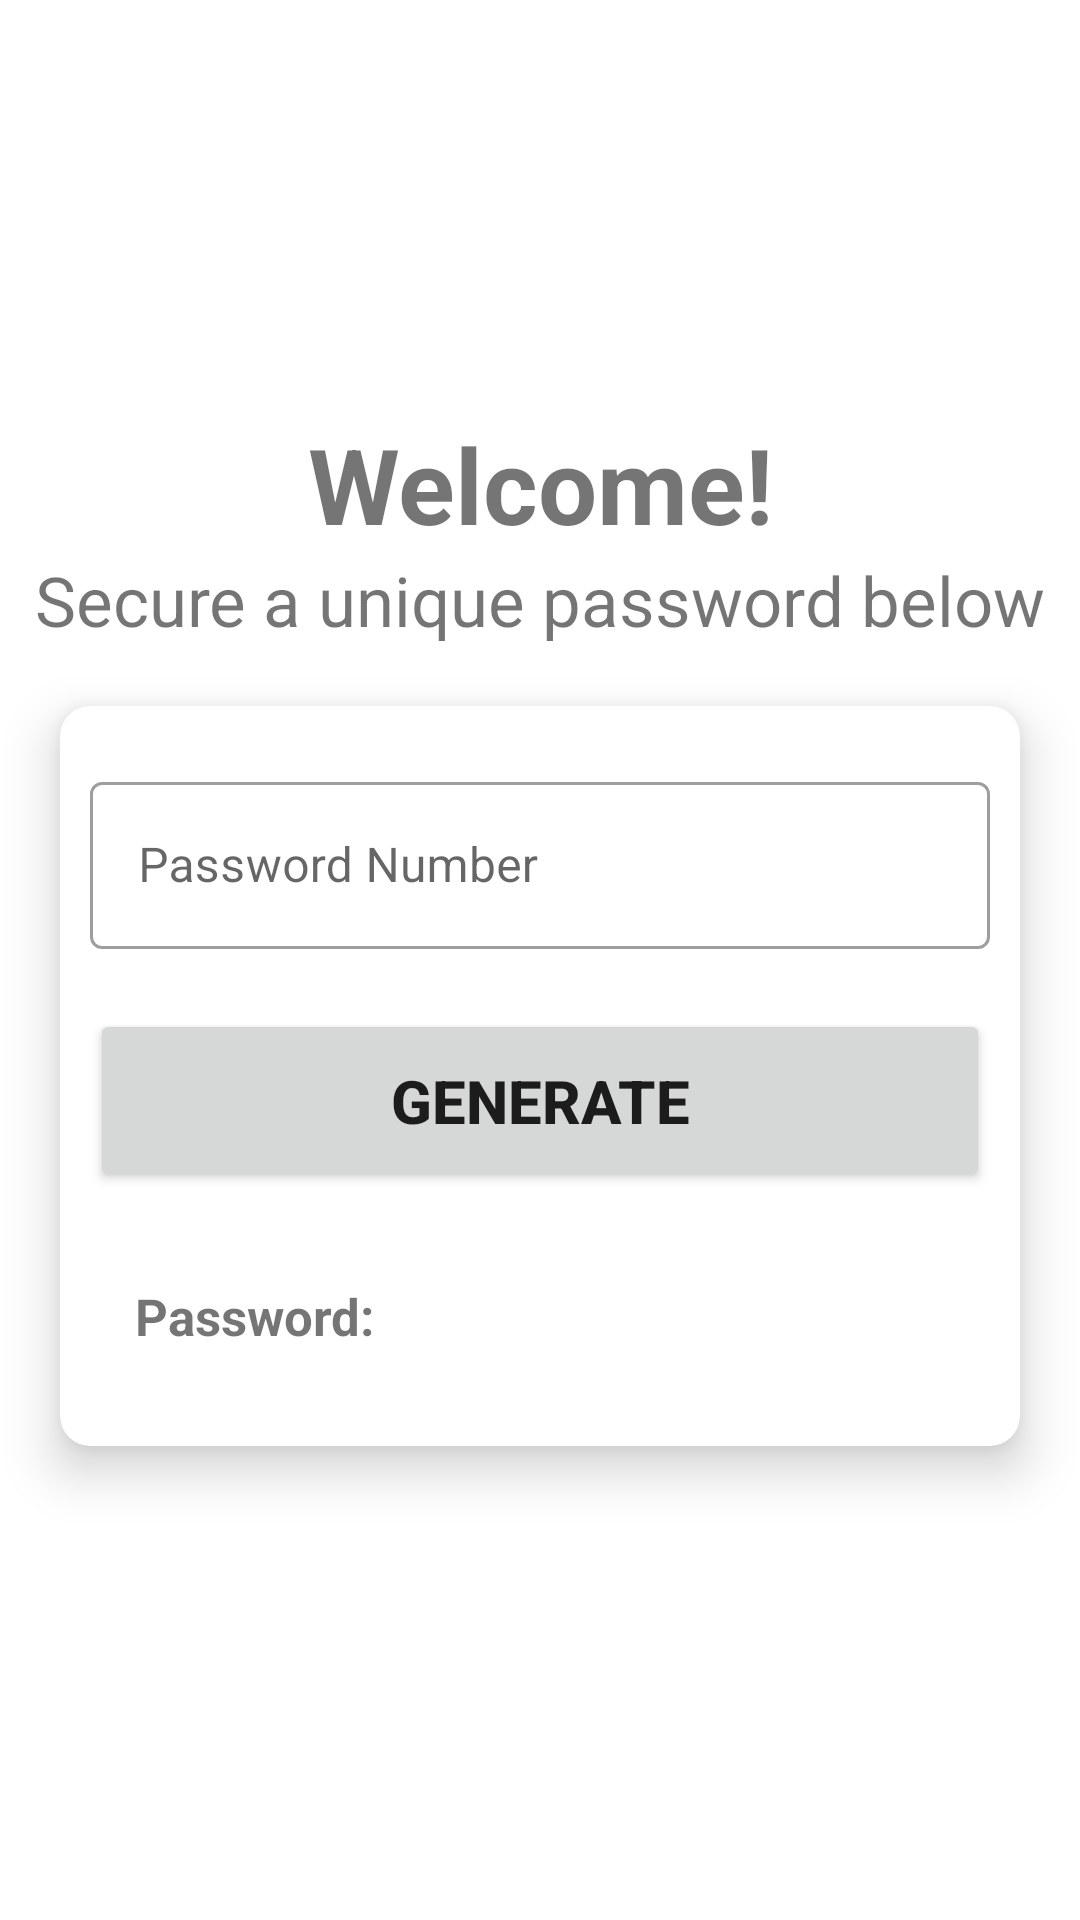

Layout XML and referenced resources for this Android screen:
<!-- AndroidManifest.xml: application theme Theme.GeneratePassword -->
<!-- res/layout/activity_main.xml -->
<?xml version="1.0" encoding="utf-8"?>
<LinearLayout xmlns:android="http://schemas.android.com/apk/res/android"
    xmlns:app="http://schemas.android.com/apk/res-auto"
    xmlns:tools="http://schemas.android.com/tools"
    android:layout_width="match_parent"
    android:layout_height="match_parent"
    android:gravity="center"
    android:orientation="vertical"
    tools:context=".MainActivity">

    <TextView
        android:layout_width="wrap_content"
        android:layout_height="wrap_content"
        android:gravity="center"
        android:text="@string/welcome"
        android:textSize="35sp"
        android:textStyle="bold" />

    <TextView
        android:layout_width="wrap_content"
        android:layout_height="wrap_content"
        android:text="@string/secure_a_unique_password_below"
        android:textSize="23sp" />

    <androidx.cardview.widget.CardView
        android:layout_width="match_parent"
        android:layout_height="wrap_content"
        android:layout_margin="20dp"
        app:cardCornerRadius="10dp"
        app:cardElevation="10dp">

        <LinearLayout
            android:layout_width="match_parent"
            android:layout_height="wrap_content"
            android:orientation="vertical"
            android:padding="10dp">

            <com.google.android.material.textfield.TextInputLayout
                style="@style/Widget.MaterialComponents.TextInputLayout.OutlinedBox"
                android:layout_width="match_parent"
                android:layout_height="wrap_content"
                android:layout_marginTop="10dp"
                app:startIconDrawable="@drawable/ic_baseline_vpn_lock_24">

                <com.google.android.material.textfield.TextInputEditText
                    android:id="@+id/etPasswordLength"
                    android:layout_width="match_parent"
                    android:layout_height="wrap_content"
                    android:digits="0123456789"
                    android:hint="@string/password_number"
                    android:inputType="number" />
            </com.google.android.material.textfield.TextInputLayout>

            <Button
                android:id="@+id/btnGenerate"
                android:layout_width="match_parent"
                android:layout_height="wrap_content"
                android:layout_marginTop="20dp"
                android:gravity="center"
                android:padding="17dp"
                android:text="@string/generate"
                android:textSize="20sp"
                android:textStyle="bold" />

            <LinearLayout
                android:layout_width="match_parent"
                android:layout_height="wrap_content"
                android:layout_margin="15dp"
                android:orientation="horizontal">

                <TextView
                    android:layout_width="0dp"
                    android:layout_height="match_parent"
                    android:layout_marginTop="15dp"
                    android:layout_weight="3"
                    android:gravity="start"
                    android:text="@string/password"
                    android:textSize="17sp"
                    android:textStyle="bold" />

                <TextView
                    android:id="@+id/tvPasswordResult"
                    android:layout_width="0dp"
                    android:layout_height="wrap_content"
                    android:layout_marginStart="2dp"
                    android:layout_marginTop="15dp"
                    android:layout_weight="3"
                    android:gravity="start"
                    android:padding="2dp"
                    android:textSize="19sp" />

            </LinearLayout>
        </LinearLayout>
    </androidx.cardview.widget.CardView>
</LinearLayout>
<!-- resources referenced by this layout -->
<resources>
  <string name="generate">Generate</string>
  <string name="password">Password:</string>
  <string name="password_number">Password Number</string>
  <string name="secure_a_unique_password_below">Secure a unique password below</string>
  <string name="welcome">Welcome!</string>
  <style name="Theme.GeneratePassword" parent="Theme.MaterialComponents.DayNight.NoActionBar">
          
          <item name="colorPrimary">@color/purple_500</item>
          <item name="colorPrimaryVariant">@color/purple_700</item>
          <item name="colorOnPrimary">@color/white</item>
          
          <item name="colorSecondary">@color/teal_200</item>
          <item name="colorSecondaryVariant">@color/teal_700</item>
          <item name="colorOnSecondary">@color/black</item>
          
          <item name="android:statusBarColor">?attr/colorPrimaryVariant</item>
          
      </style>
  <!-- not gathered from this repository: default colours our renderer supplied (Android Studio template values) -->
  <color name="purple_500">#FF6200EE</color>
  <color name="purple_700">#FF3700B3</color>
  <color name="teal_200">#FF03DAC5</color>
  <color name="teal_700">#FF018786</color>
  <color name="black">#FF000000</color>
  <color name="white">#FFFFFFFF</color>
</resources>
